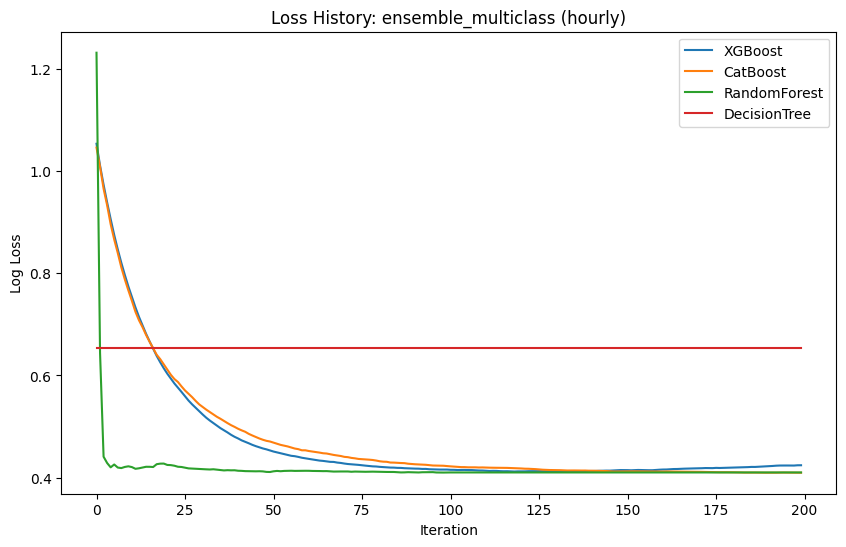

The file beside this chart, header and first rows:
XGBoost, CatBoost, RandomForest, DecisionTree
1.054, 1.046, 1.232, 0.6547
1.011, 1.009, 0.6442, 0.6547
0.9736, 0.9658, 0.4408, 0.6547
0.939, 0.9333, 0.4284, 0.6547
0.9062, 0.8962, 0.4199, 0.6547
0.8753, 0.8664, 0.4255, 0.6547
0.8471, 0.84, 0.4195, 0.6547
0.8209, 0.8119, 0.4185, 0.6547
0.7969, 0.7882, 0.4207, 0.6547
0.7743, 0.7666, 0.4219, 0.6547
0.7535, 0.7461, 0.4204, 0.6547
0.7333, 0.7246, 0.4171, 0.6547
0.7147, 0.708, 0.4181, 0.6547
0.6979, 0.6945, 0.4195, 0.6547
0.6816, 0.6793, 0.421, 0.6547
0.6666, 0.6659, 0.421, 0.6547
0.6523, 0.6533, 0.4206, 0.6547
0.6382, 0.6405, 0.4261, 0.6547
0.6257, 0.6319, 0.4272, 0.6547
0.614, 0.6217, 0.4273, 0.6547
0.6034, 0.6115, 0.4246, 0.6547
0.5937, 0.6012, 0.4243, 0.6547
0.5843, 0.5929, 0.4231, 0.6547
0.5762, 0.5871, 0.4211, 0.6547
0.5678, 0.5786, 0.4206, 0.6547
0.5592, 0.5705, 0.4192, 0.6547
0.5507, 0.5639, 0.4179, 0.6547
0.5434, 0.5575, 0.4175, 0.6547
0.5366, 0.5501, 0.4169, 0.6547
0.5297, 0.5433, 0.4165, 0.6547
0.5234, 0.538, 0.4163, 0.6547
0.5171, 0.533, 0.416, 0.6547
0.5116, 0.5284, 0.4157, 0.6547
0.5067, 0.5236, 0.4162, 0.6547
0.5017, 0.519, 0.4153, 0.6547
0.4967, 0.5151, 0.4146, 0.6547
0.4926, 0.5107, 0.4139, 0.6547
0.4883, 0.5066, 0.4143, 0.6547
0.4837, 0.5026, 0.4141, 0.6547
0.4798, 0.4992, 0.4142, 0.6547
0.4765, 0.4955, 0.4133, 0.6547
0.4728, 0.4924, 0.413, 0.6547
0.47, 0.4896, 0.4125, 0.6547
0.4671, 0.4855, 0.4125, 0.6547
0.464, 0.4824, 0.4123, 0.6547
0.4614, 0.4794, 0.4121, 0.6547
0.4592, 0.4764, 0.4123, 0.6547
0.4569, 0.4739, 0.412, 0.6547
0.4552, 0.4719, 0.411, 0.6547
0.453, 0.4705, 0.4108, 0.6547
0.4509, 0.4683, 0.4122, 0.6547
0.4492, 0.466, 0.4129, 0.6547
0.4474, 0.4639, 0.4123, 0.6547
0.4458, 0.4625, 0.4129, 0.6547
0.4443, 0.4609, 0.4132, 0.6547
0.4425, 0.4587, 0.4132, 0.6547
0.4417, 0.4568, 0.4129, 0.6547
0.4404, 0.4555, 0.4131, 0.6547
0.4387, 0.4533, 0.4133, 0.6547
0.4375, 0.4533, 0.4132, 0.6547
... 140 more rows
